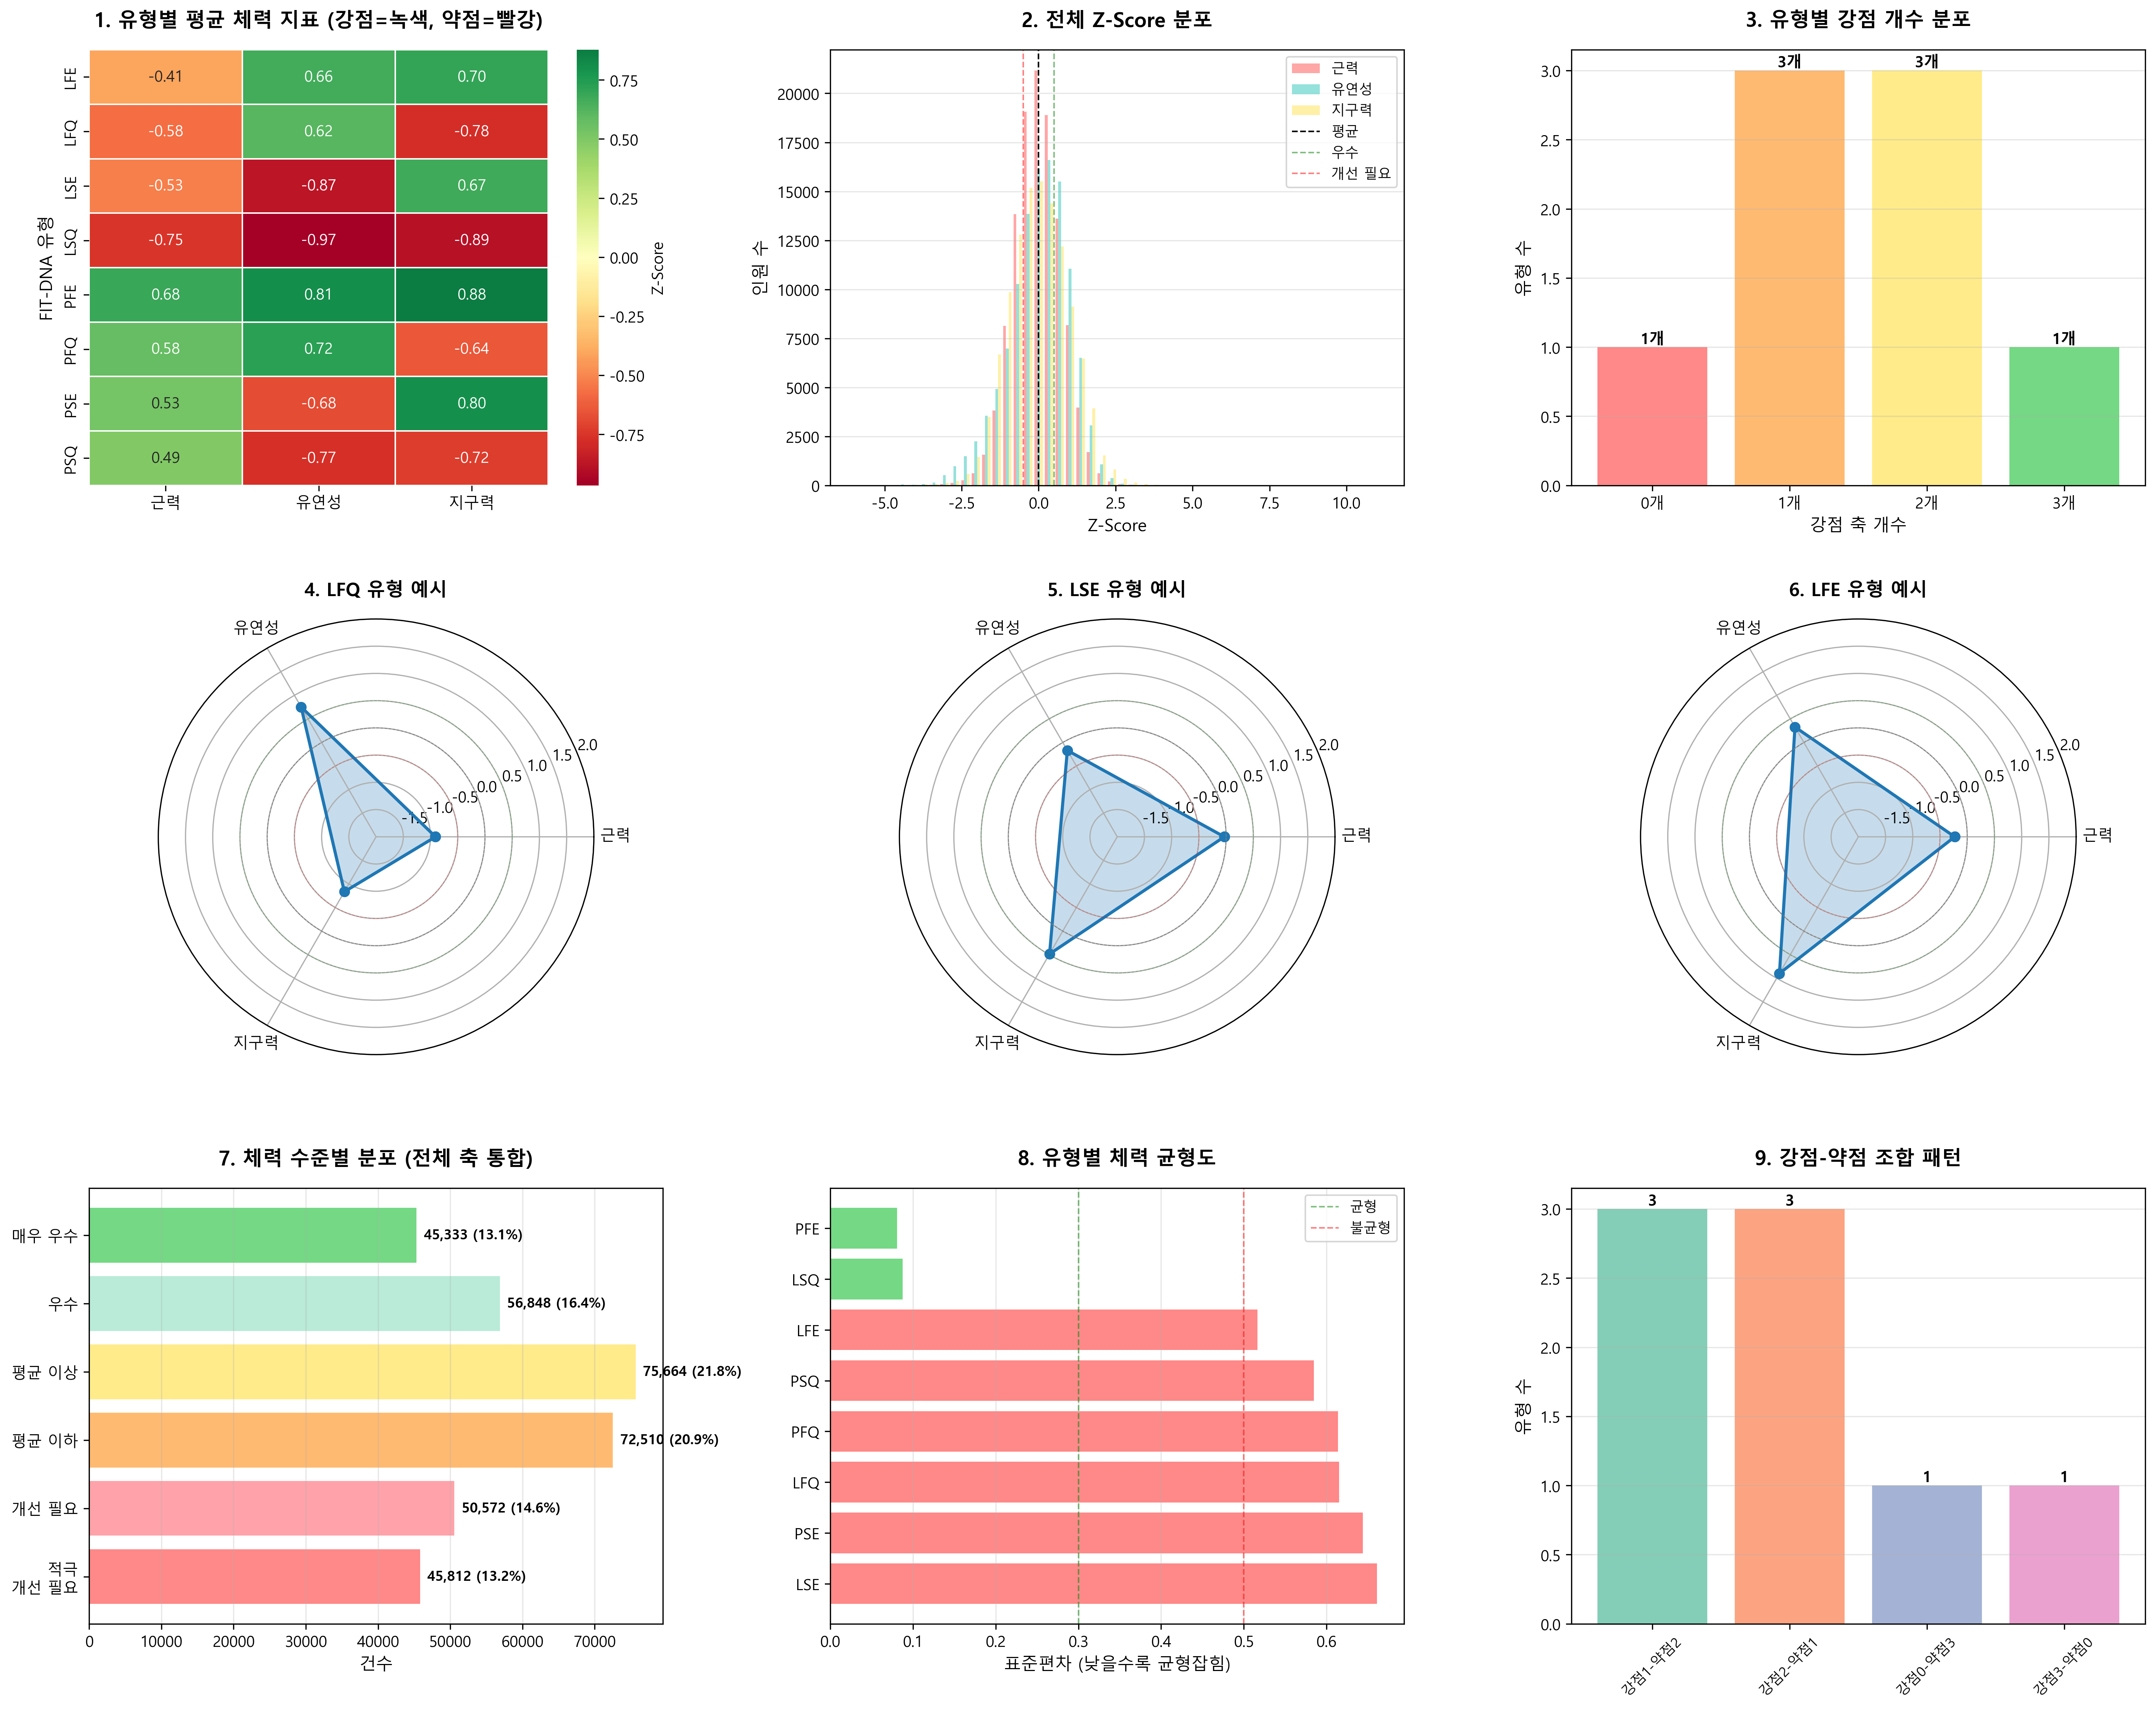

Write Python code to recreate this figure.
import pandas as pd
import numpy as np
import matplotlib.pyplot as plt
import seaborn as sns
from scipy import stats
import warnings
warnings.filterwarnings('ignore')

# 한글 폰트 설정
plt.rcParams['font.family'] = 'Malgun Gothic'
plt.rcParams['axes.unicode_minus'] = False

print("="*80)
print("FIT-DNA Phase 2-2: 강점/약점 분석 로직 구현")
print("="*80)

# 데이터 로드
print("\n[1] 데이터 로드...")
df = pd.read_csv('최종/최종/체력측정 항목별 측정 데이터/fit_dna_preprocessed_cp949.csv', encoding='cp949')
print(f">> 총 {len(df):,}건 로드 완료")

# ============================================================================
# 강점/약점 판단 기준
# ============================================================================

def classify_fitness_level(z_score):
    """
    Z-Score 기준으로 체력 수준 분류

    Parameters:
    -----------
    z_score : float
        체력 지표의 Z-Score

    Returns:
    --------
    str : 수준 분류
    """
    if z_score >= 1.0:
        return "매우 우수"
    elif z_score >= 0.5:
        return "우수"
    elif z_score >= 0.0:
        return "평균 이상"
    elif z_score >= -0.5:
        return "평균 이하"
    elif z_score >= -1.0:
        return "개선 필요"
    else:
        return "적극 개선 필요"

def get_strength_weakness(strength_z, flex_z, endurance_z):
    """
    3개 축의 Z-Score를 비교하여 강점/약점 판단

    Returns:
    --------
    dict : {
        'strengths': [(축명, z-score, 수준), ...],
        'weaknesses': [(축명, z-score, 수준), ...],
        'balanced': bool
    }
    """
    axes = [
        ('근력', strength_z),
        ('유연성', flex_z),
        ('지구력', endurance_z)
    ]

    # Z-Score 기준 정렬
    sorted_axes = sorted(axes, key=lambda x: x[1], reverse=True)

    strengths = []
    weaknesses = []

    # 강점: 상위 축 중 Z-Score > 0인 것
    for axis_name, z_val in sorted_axes:
        if z_val > 0:
            level = classify_fitness_level(z_val)
            strengths.append((axis_name, z_val, level))

    # 약점: 하위 축 중 Z-Score < 0인 것
    for axis_name, z_val in reversed(sorted_axes):
        if z_val < 0:
            level = classify_fitness_level(z_val)
            weaknesses.append((axis_name, z_val, level))

    # 균형 잡힌 체력 여부 (표준편차가 작으면 균형잡힘)
    std = np.std([strength_z, flex_z, endurance_z])
    balanced = std < 0.3

    return {
        'strengths': strengths,
        'weaknesses': weaknesses,
        'balanced': balanced,
        'std': std
    }

def get_percentile_within_type(fitdna_type, strength_z, flex_z, endurance_z, df):
    """
    같은 FIT-DNA 유형 내에서의 백분위 계산

    Returns:
    --------
    dict : 각 축별 백분위 (0~100)
    """
    same_type_df = df[df['FIT_DNA'] == fitdna_type]

    strength_percentile = stats.percentileofscore(same_type_df['strength_z'].dropna(), strength_z)
    flex_percentile = stats.percentileofscore(same_type_df['flex_z'].dropna(), flex_z)
    endurance_percentile = stats.percentileofscore(same_type_df['endurance_z'].dropna(), endurance_z)

    return {
        '근력': round(strength_percentile, 1),
        '유연성': round(flex_percentile, 1),
        '지구력': round(endurance_percentile, 1)
    }

def generate_feedback_text(fitdna_type, strength_z, flex_z, endurance_z, df):
    """
    개인 맞춤 피드백 텍스트 생성

    Returns:
    --------
    str : 피드백 텍스트
    """
    analysis = get_strength_weakness(strength_z, flex_z, endurance_z)
    percentiles = get_percentile_within_type(fitdna_type, strength_z, flex_z, endurance_z, df)

    feedback = []
    feedback.append(f"[{fitdna_type} 유형 분석 결과]\n")

    # 유형 내 위치
    avg_percentile = np.mean(list(percentiles.values()))
    if avg_percentile >= 75:
        feedback.append(f"당신은 {fitdna_type} 유형 중 상위 {100-avg_percentile:.0f}%에 속합니다.")
    elif avg_percentile >= 50:
        feedback.append(f"당신은 {fitdna_type} 유형 중 평균 수준입니다.")
    else:
        feedback.append(f"당신은 {fitdna_type} 유형 중 하위 {avg_percentile:.0f}%에 속합니다.")

    # 강점
    if analysis['strengths']:
        feedback.append("\n[강점]")
        for axis_name, z_val, level in analysis['strengths']:
            percentile = percentiles[axis_name]
            feedback.append(f"  • {axis_name}: {level} (상위 {100-percentile:.0f}%, Z-Score: {z_val:+.2f})")
    else:
        feedback.append("\n[강점]")
        feedback.append("  • 현재 평균 이상인 축이 없습니다. 전반적인 체력 향상이 필요합니다.")

    # 약점
    if analysis['weaknesses']:
        feedback.append("\n[약점 및 개선 방향]")
        for i, (axis_name, z_val, level) in enumerate(analysis['weaknesses'], 1):
            percentile = percentiles[axis_name]
            feedback.append(f"  {i}. {axis_name}: {level} (하위 {percentile:.0f}%, Z-Score: {z_val:+.2f})")

            # 개선 제안
            if axis_name == '근력':
                feedback.append(f"     → 웨이트 트레이닝, 맨몸 운동 추천")
            elif axis_name == '유연성':
                feedback.append(f"     → 요가, 스트레칭, 필라테스 추천")
            elif axis_name == '지구력':
                feedback.append(f"     → 유산소 운동, 조깅, 수영 추천")
    else:
        feedback.append("\n[약점]")
        feedback.append("  • 모든 축이 평균 이상입니다. 우수한 체력을 유지하세요!")

    # 균형
    if analysis['balanced']:
        feedback.append("\n[종합 평가]")
        feedback.append("  균형 잡힌 체력을 보유하고 있습니다.")
    else:
        feedback.append("\n[종합 평가]")
        feedback.append("  특정 축에 편중된 체력입니다. 약점 보완 운동을 추천합니다.")

    return "\n".join(feedback)

# ============================================================================
# 유형별 강점/약점 통계
# ============================================================================

print("\n[2] FIT-DNA 유형별 강점/약점 통계 분석...")

type_strength_weakness = {}

for fitdna_type in df['FIT_DNA'].unique():
    type_df = df[df['FIT_DNA'] == fitdna_type]

    # 각 축의 평균 Z-Score
    avg_strength = type_df['strength_z'].mean()
    avg_flex = type_df['flex_z'].mean()
    avg_endurance = type_df['endurance_z'].mean()

    # 강점/약점 분석
    analysis = get_strength_weakness(avg_strength, avg_flex, avg_endurance)

    type_strength_weakness[fitdna_type] = {
        'avg_z': {
            '근력': avg_strength,
            '유연성': avg_flex,
            '지구력': avg_endurance
        },
        'analysis': analysis
    }

print("\n유형별 강점/약점 요약:")
for fitdna_type, data in sorted(type_strength_weakness.items()):
    print(f"\n  [{fitdna_type}]")
    print(f"    강점: {[s[0] for s in data['analysis']['strengths']]}")
    print(f"    약점: {[w[0] for w in data['analysis']['weaknesses']]}")

# ============================================================================
# 개인 예시 분석
# ============================================================================

print("\n[3] 개인별 강점/약점 분석 예시...")

# 각 유형에서 무작위 샘플 1명씩
example_users = []
for fitdna_type in df['FIT_DNA'].unique():
    type_df = df[df['FIT_DNA'] == fitdna_type]
    if len(type_df) > 0:
        sample = type_df.sample(1).iloc[0]
        example_users.append(sample)

print(f"\n>> {len(example_users)}개 유형에서 샘플 추출 완료")

# 첫 3명 피드백 생성 (파일로만 저장, 콘솔 출력 제외)
feedbacks_for_report = []
for i, user in enumerate(example_users[:3], 1):
    feedback = generate_feedback_text(
        user['FIT_DNA'],
        user['strength_z'],
        user['flex_z'],
        user['endurance_z'],
        df
    )
    feedbacks_for_report.append((i, feedback))

print(">> 개인 피드백 3건 생성 완료 (리포트에 포함)")

# ============================================================================
# 시각화
# ============================================================================

print("\n[4] 시각화 생성 중...")

fig = plt.figure(figsize=(20, 16))

# 1. 유형별 강점/약점 히트맵
ax1 = plt.subplot(3, 3, 1)
heatmap_data = []
for fitdna_type in sorted(type_strength_weakness.keys()):
    row = [
        type_strength_weakness[fitdna_type]['avg_z']['근력'],
        type_strength_weakness[fitdna_type]['avg_z']['유연성'],
        type_strength_weakness[fitdna_type]['avg_z']['지구력']
    ]
    heatmap_data.append(row)

heatmap_df = pd.DataFrame(heatmap_data,
                          index=sorted(type_strength_weakness.keys()),
                          columns=['근력', '유연성', '지구력'])

sns.heatmap(heatmap_df, annot=True, fmt='.2f', cmap='RdYlGn', center=0,
            cbar_kws={'label': 'Z-Score'}, ax=ax1, linewidths=0.5)
ax1.set_title('1. 유형별 평균 체력 지표 (강점=녹색, 약점=빨강)', fontsize=13, fontweight='bold', pad=15)
ax1.set_xlabel('')
ax1.set_ylabel('FIT-DNA 유형', fontsize=11)

# 2. Z-Score 분포 (히스토그램)
ax2 = plt.subplot(3, 3, 2)
ax2.hist([df['strength_z'].dropna(), df['flex_z'].dropna(), df['endurance_z'].dropna()],
         bins=50, label=['근력', '유연성', '지구력'], alpha=0.6, color=['#FF6B6B', '#4ECDC4', '#FFE66D'])
ax2.axvline(x=0, color='black', linestyle='--', linewidth=1, label='평균')
ax2.axvline(x=0.5, color='green', linestyle='--', linewidth=1, alpha=0.5, label='우수')
ax2.axvline(x=-0.5, color='red', linestyle='--', linewidth=1, alpha=0.5, label='개선 필요')
ax2.set_title('2. 전체 Z-Score 분포', fontsize=13, fontweight='bold', pad=15)
ax2.set_xlabel('Z-Score', fontsize=11)
ax2.set_ylabel('인원 수', fontsize=11)
ax2.legend(fontsize=9)
ax2.grid(axis='y', alpha=0.3)

# 3. 강점 개수 분포
ax3 = plt.subplot(3, 3, 3)
strength_counts = {'0개': 0, '1개': 0, '2개': 0, '3개': 0}
for fitdna_type, data in type_strength_weakness.items():
    n_strengths = len(data['analysis']['strengths'])
    strength_counts[f'{n_strengths}개'] += 1

bars = ax3.bar(strength_counts.keys(), strength_counts.values(),
               color=['#FF6B6B', '#FFA94D', '#FFE66D', '#51CF66'], alpha=0.8)
ax3.set_title('3. 유형별 강점 개수 분포', fontsize=13, fontweight='bold', pad=15)
ax3.set_xlabel('강점 축 개수', fontsize=11)
ax3.set_ylabel('유형 수', fontsize=11)
ax3.grid(axis='y', alpha=0.3)

for bar, count in zip(bars, strength_counts.values()):
    height = bar.get_height()
    ax3.text(bar.get_x() + bar.get_width()/2., height,
            f'{count}개',
            ha='center', va='bottom', fontsize=10, fontweight='bold')

# 4-6. 개인 예시 레이더 차트 (3명)
for i, user_idx in enumerate([0, 1, 2]):
    ax = plt.subplot(3, 3, 4+i, projection='polar')

    if user_idx < len(example_users):
        user = example_users[user_idx]

        categories = ['근력', '유연성', '지구력']
        values = [user['strength_z'], user['flex_z'], user['endurance_z']]

        angles = np.linspace(0, 2 * np.pi, len(categories), endpoint=False).tolist()
        values += values[:1]
        angles += angles[:1]

        ax.plot(angles, values, 'o-', linewidth=2, label=user['FIT_DNA'])
        ax.fill(angles, values, alpha=0.25)
        ax.set_xticks(angles[:-1])
        ax.set_xticklabels(categories, fontsize=10)
        ax.set_ylim(-2, 2)
        ax.axhline(y=0, color='gray', linestyle='--', linewidth=0.5)
        ax.axhline(y=0.5, color='green', linestyle='--', linewidth=0.5, alpha=0.3)
        ax.axhline(y=-0.5, color='red', linestyle='--', linewidth=0.5, alpha=0.3)
        ax.set_title(f'{4+i}. {user["FIT_DNA"]} 유형 예시',
                     fontsize=12, fontweight='bold', pad=15)
        ax.grid(True)

# 7. 수준별 분포 (매우 우수 ~ 적극 개선 필요)
ax7 = plt.subplot(3, 3, 7)
all_zscores = pd.concat([
    df['strength_z'].dropna(),
    df['flex_z'].dropna(),
    df['endurance_z'].dropna()
])

level_counts = {
    '매우 우수': (all_zscores >= 1.0).sum(),
    '우수': ((all_zscores >= 0.5) & (all_zscores < 1.0)).sum(),
    '평균 이상': ((all_zscores >= 0.0) & (all_zscores < 0.5)).sum(),
    '평균 이하': ((all_zscores >= -0.5) & (all_zscores < 0.0)).sum(),
    '개선 필요': ((all_zscores >= -1.0) & (all_zscores < -0.5)).sum(),
    '적극\n개선 필요': (all_zscores < -1.0).sum()
}

colors_level = ['#51CF66', '#A8E6CF', '#FFE66D', '#FFA94D', '#FF8B94', '#FF6B6B']
bars = ax7.barh(range(len(level_counts)), list(level_counts.values()),
                color=colors_level, alpha=0.8)
ax7.set_yticks(range(len(level_counts)))
ax7.set_yticklabels(level_counts.keys(), fontsize=10)
ax7.set_xlabel('건수', fontsize=11)
ax7.set_title('7. 체력 수준별 분포 (전체 축 통합)', fontsize=13, fontweight='bold', pad=15)
ax7.invert_yaxis()
ax7.grid(axis='x', alpha=0.3)

for i, (bar, count) in enumerate(zip(bars, level_counts.values())):
    width = bar.get_width()
    pct = count / len(all_zscores) * 100
    ax7.text(width + 1000, i, f'{count:,} ({pct:.1f}%)',
            va='center', fontsize=9, fontweight='bold')

# 8. 유형별 균형도 (표준편차)
ax8 = plt.subplot(3, 3, 8)
balance_data = []
for fitdna_type in sorted(type_strength_weakness.keys()):
    std = type_strength_weakness[fitdna_type]['analysis']['std']
    balance_data.append((fitdna_type, std))

balance_data.sort(key=lambda x: x[1])
types, stds = zip(*balance_data)

colors_balance = ['#51CF66' if s < 0.3 else '#FFA94D' if s < 0.5 else '#FF6B6B' for s in stds]
bars = ax8.barh(range(len(types)), stds, color=colors_balance, alpha=0.8)
ax8.set_yticks(range(len(types)))
ax8.set_yticklabels(types, fontsize=10)
ax8.set_xlabel('표준편차 (낮을수록 균형잡힘)', fontsize=11)
ax8.set_title('8. 유형별 체력 균형도', fontsize=13, fontweight='bold', pad=15)
ax8.axvline(x=0.3, color='green', linestyle='--', linewidth=1, alpha=0.5, label='균형')
ax8.axvline(x=0.5, color='red', linestyle='--', linewidth=1, alpha=0.5, label='불균형')
ax8.invert_yaxis()
ax8.legend(fontsize=9)
ax8.grid(axis='x', alpha=0.3)

# 9. 강점-약점 조합 패턴
ax9 = plt.subplot(3, 3, 9)
pattern_counts = {}
for fitdna_type, data in type_strength_weakness.items():
    n_strengths = len(data['analysis']['strengths'])
    n_weaknesses = len(data['analysis']['weaknesses'])
    pattern = f'강점{n_strengths}-약점{n_weaknesses}'
    pattern_counts[pattern] = pattern_counts.get(pattern, 0) + 1

patterns = list(pattern_counts.keys())
counts = list(pattern_counts.values())
bars = ax9.bar(range(len(patterns)), counts,
               color=sns.color_palette("Set2", len(patterns)), alpha=0.8)
ax9.set_xticks(range(len(patterns)))
ax9.set_xticklabels(patterns, fontsize=9, rotation=45)
ax9.set_ylabel('유형 수', fontsize=11)
ax9.set_title('9. 강점-약점 조합 패턴', fontsize=13, fontweight='bold', pad=15)
ax9.grid(axis='y', alpha=0.3)

for bar, count in zip(bars, counts):
    height = bar.get_height()
    ax9.text(bar.get_x() + bar.get_width()/2., height,
            f'{count}',
            ha='center', va='bottom', fontsize=10, fontweight='bold')

plt.tight_layout(pad=3.0)
plt.savefig('phase2_strength_weakness_analysis.png', dpi=300, bbox_inches='tight')
print(">> 시각화 저장 완료: phase2_strength_weakness_analysis.png")
plt.close()

# ============================================================================
# 리포트 저장
# ============================================================================

print("\n[5] 강점/약점 분석 리포트 저장...")

with open('phase2_strength_weakness_report.txt', 'w', encoding='utf-8') as f:
    f.write("="*100 + "\n")
    f.write(" "*30 + "FIT-DNA 강점/약점 분석 리포트\n")
    f.write("="*100 + "\n\n")

    f.write("■ 분석 기준\n")
    f.write("-" * 100 + "\n")
    f.write("  Z-Score 기준 체력 수준 분류:\n\n")
    f.write("    Z-Score >= 1.0    : 매우 우수\n")
    f.write("    Z-Score >= 0.5    : 우수\n")
    f.write("    Z-Score >= 0.0    : 평균 이상\n")
    f.write("    Z-Score >= -0.5   : 평균 이하\n")
    f.write("    Z-Score >= -1.0   : 개선 필요\n")
    f.write("    Z-Score < -1.0    : 적극 개선 필요\n\n")

    f.write("  강점 판단: Z-Score > 0인 축\n")
    f.write("  약점 판단: Z-Score < 0인 축\n")
    f.write("  균형 판단: 3개 축의 표준편차 < 0.3\n")

    f.write("\n\n■ 유형별 강점/약점 분석\n")
    f.write("-" * 100 + "\n")

    for fitdna_type in sorted(type_strength_weakness.keys()):
        data = type_strength_weakness[fitdna_type]
        f.write(f"\n  [{fitdna_type}]\n")

        # 평균 Z-Score
        f.write(f"    평균 Z-Score:\n")
        f.write(f"      근력: {data['avg_z']['근력']:+.3f}\n")
        f.write(f"      유연성: {data['avg_z']['유연성']:+.3f}\n")
        f.write(f"      지구력: {data['avg_z']['지구력']:+.3f}\n")

        # 강점
        f.write(f"    강점: ")
        if data['analysis']['strengths']:
            strengths_str = ', '.join([f"{s[0]}({s[2]})" for s in data['analysis']['strengths']])
            f.write(strengths_str + "\n")
        else:
            f.write("없음\n")

        # 약점
        f.write(f"    약점: ")
        if data['analysis']['weaknesses']:
            weaknesses_str = ', '.join([f"{w[0]}({w[2]})" for w in data['analysis']['weaknesses']])
            f.write(weaknesses_str + "\n")
        else:
            f.write("없음\n")

        # 균형도
        f.write(f"    균형도: ")
        if data['analysis']['balanced']:
            f.write(f"균형잡힘 (표준편차 {data['analysis']['std']:.3f})\n")
        else:
            f.write(f"불균형 (표준편차 {data['analysis']['std']:.3f})\n")

    f.write("\n\n■ 개인 피드백 예시\n")
    f.write("-" * 100 + "\n")

    for i, feedback in feedbacks_for_report:
        f.write(f"\n예시 {i}:\n")
        f.write("-" * 100 + "\n")
        f.write(feedback + "\n")

    f.write("\n\n■ 서비스 활용 가이드\n")
    f.write("-" * 100 + "\n")
    f.write("  1. 사용자 FIT-DNA 및 Z-Score 입력\n")
    f.write("  2. 강점/약점 자동 분석\n")
    f.write("  3. 같은 유형 내 백분위 계산\n")
    f.write("  4. 맞춤 피드백 텍스트 생성\n")
    f.write("  5. 레이더 차트 시각화\n")
    f.write("  6. 약점 보완 운동 추천\n\n")

    f.write("  [API 함수]\n")
    f.write("    get_strength_weakness(strength_z, flex_z, endurance_z)\n")
    f.write("    get_percentile_within_type(fitdna_type, strength_z, flex_z, endurance_z, df)\n")
    f.write("    generate_feedback_text(fitdna_type, strength_z, flex_z, endurance_z, df)\n")

    f.write("\n" + "="*100 + "\n")

print(">> 리포트 저장 완료: phase2_strength_weakness_report.txt")

print("\n" + "="*80)
print("Phase 2-2 완료: 강점/약점 분석 로직")
print("="*80)
print("\n생성된 파일:")
print("  1. phase2_strength_weakness_analysis.png - 분석 시각화")
print("  2. phase2_strength_weakness_report.txt - 상세 리포트")
